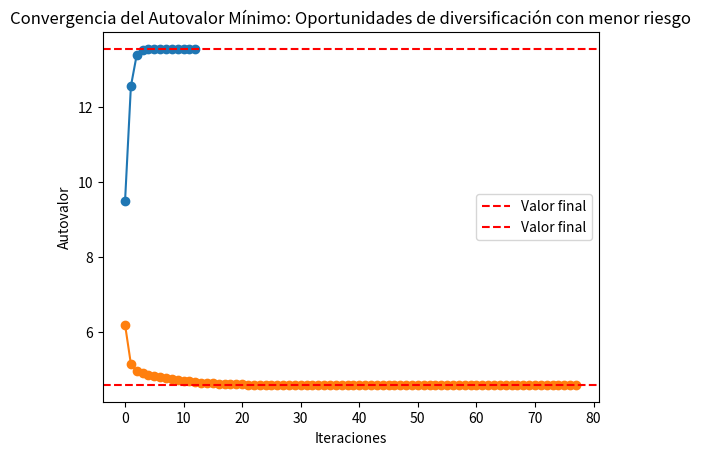

The script that saved this image:
# Análisis de riesgo en un portafolio de inversiones.

import math
import matplotlib.pyplot as plt

class Determinante:
    def __init__(self):
        pass
    
    def determinante(self, matriz):
        if len(matriz) == 2:
            return ((matriz[0][0] * matriz[1][1]) - (matriz[0][1] * matriz[1][0]))
        determinante = 0
        for c in range(len(matriz)):
            # Crear una submatriz. Expansión por cofactores a partir de la fila 1.
            submatriz = [fila[:c] + fila[c+1:] for fila in matriz[1:]]
            # Calcular el determinante.
            determinante += ((-1) ** c) * matriz[0][c] * self.determinante(submatriz)
        return determinante

class Inversa:
    def __init__(self):
        pass

    def inversa(self, matriz):
        n = len(matriz)
        A = self.copiar_matriz(matriz)
        identidad = [[1 if i == j else 0 for j in range(n)] for i in range(n)]
        for i in range(n):
            A[i] += identidad[i]
        for i in range(n):
            if abs(A[i][i]) < 1e-12:
                for j in range(i + 1, n):
                    if abs(A[j][i]) > abs(A[i][i]):
                        A[i], A[j] = A[j], A[i]
                        break
            pivote = A[i][i]
            A[i] = [x / pivote for x in A[i]]
            for j in range(n):
                if j != i:
                    factor = A[j][i]
                    A[j] = [a - factor * b for a, b in zip(A[j], A[i])]
        return [fila[n:] for fila in A]
    
class NumeroCondicion(Determinante, Inversa):
    def __init__(self, A):
        self.A = A
        Determinante.__init__(self)
        self.detA = self.determinante(A)
        Inversa.__init__(self)
        self.condA = self.calcular_condA()

    def calcular_condA(self):
        if self.detA == 0:
            print("La matriz A no es invertible.")
            return None
        else:
            invA = self.inversa(self.A)
            return self.norma_matriz(self.A) * self.norma_matriz(invA)
    
    def copiar_matriz(self, matriz):
        return [fila[:] for fila in matriz]
    
    def norma_matriz(self, matriz):
        return math.sqrt(sum(x**2 for fila in matriz for x in fila))
    
class MetodoPotencia:
    def __init__(self, A, x0, tolerancia):
        self.A = A
        self.x0 = x0
        self.tolerancia = tolerancia
        self.autovaloresmax, self.autovectoresmax = self.metodo_potencia()

    def metodo_potencia(self, error = 1):
        if (len(self.A) == len(self.x0)):
            autovalores = []
            autovectores = []
            vector = self.x0
            while error > self.tolerancia:
                Ax = self.producto(self.A, vector) 
                norma = self.norma_vectormp(Ax)
                autovalores.append(norma)
                vector = [x / norma for x in Ax]
                autovectores.append(vector)
                if (len(autovalores) > 1):
                    error = abs(autovalores[-1] - autovalores[-2])
            return autovalores, autovectores
        else:
            print("Error de dimensiones")
        
    def producto(self, matriz, vector):
        return [sum(a * b for a, b in zip(fila, vector)) for fila in matriz]
    
    def norma_vectormp(self, vector):
        return math.sqrt(sum(x**2 for x in vector))
    
class MetodoPotenciaInversa(Determinante, Inversa):
    def __init__(self, A, x0, tolerancia):
        self.A = A
        self.x0 = x0
        self.tolerancia = tolerancia
        Determinante.__init__(self)
        self.detA = self.determinante(A)
        if self.detA != 0:
            Inversa.__init__(self)
            self.invA = self.inversa(A)
            self.autovaloresmin, self.autovectoresmin = self.metodo_potenciainv()
        else:
            print("La matriz no es invertible")
    
    def copiar_matriz(self, matriz):
        return [fila[:] for fila in matriz]

    def metodo_potenciainv(self, error = 1):
        if (len(self.A) == len(self.x0)):
            autovalores = []
            autovectores = []
            vector = self.x0
            while error > self.tolerancia:
                invAx = self.producto(self.invA, vector) 
                norma = self.norma_vectormpi(invAx)
                autovalores.append(1/norma)
                vector = [x / norma for x in invAx]
                autovectores.append(vector)
                if (len(autovalores) > 1):
                    error = abs(autovalores[-1] - autovalores[-2])
            return autovalores, autovectores
        else:
            print("Error de dimensiones")
        
    def producto(self, matriz, vector):
        return [sum(a * b for a, b in zip(fila, vector)) for fila in matriz]
    
    def norma_vectormpi(self, vector):
        return math.sqrt(sum(x**2 for x in vector))
    
class MatrizCovarianza(NumeroCondicion, MetodoPotencia, MetodoPotenciaInversa):
    def __init__(self, A):
        NumeroCondicion.__init__(self, A)
        MetodoPotencia.__init__(self, A, [1, 0, 0], 1e-8)
        MetodoPotenciaInversa.__init__(self, A, [1, 0, 0], 1e-8)

# Código Principal:

# Matriz de covarianza entre los retornos de los activos.
matrizcovarianza = [[4, 5, 7], 
                    [5, 8, 1], 
                    [7, 1, 1]]

mc = MatrizCovarianza(matrizcovarianza)

# Número de condición de la matriz de covarianza.
print("--- Nivel de condicionamiento y estabilidad del sistema de activos ---")
print(f"Número de condición: {mc.condA}")

# Autovalor dominante de la matriz de covarianza.
print("\n--- Autovalor dominante: Riesgo principal del portafolio ---")
print(f"\nAutovalor máximo: {mc.autovaloresmax[-1]}")
print(f"Autovector normalizado (combinación de activos de mayor riesgo): {mc.autovectoresmax[-1]}")

# Comprobación:
print(f"\nComprobación\nAX = {mc.producto(mc.A, mc.autovectoresmax[-1])}")
print(f"LambdaX = {[mc.autovaloresmax[-1] * x for x in mc.autovectoresmax[-1]]}")

plt.plot(mc.autovaloresmax, marker='o')
plt.title('Convergencia del Autovalor Dominante: Riesgo principal del portafolio')
plt.xlabel('Iteraciones')
plt.ylabel('Autovalor')
plt.grid()
plt.axhline(y=mc.autovaloresmax[-1], color='r', linestyle='--', label='Valor final')
plt.legend()
plt.show()

# Autovalor mínimo de la matriz de covarianza.
if (mc.detA != 0):
    print("\n--- Autovalor mínimo: Identifica oportunidades de diversificación con menor riesgo ---")
    print(f"\nAutovalor mínimo: {mc.autovaloresmin[-1]}")
    print(f"Autovector normalizado (combinación de activos con el menor riesgo): {mc.autovectoresmin[-1]}")

    # Comprobación:
    print(f"\nComprobación\ninvAX = {mc.producto(mc.invA, mc.autovectoresmin[-1])}")
    print(f"LambdaX = {[(1/mc.autovaloresmin[-1]) * x for x in mc.autovectoresmin[-1]]}")

    plt.plot(mc.autovaloresmin, marker='o')
    plt.title('Convergencia del Autovalor Mínimo: Oportunidades de diversificación con menor riesgo')
    plt.xlabel('Iteraciones')
    plt.ylabel('Autovalor')
    plt.grid()
    plt.axhline(y=mc.autovaloresmin[-1], color='r', linestyle='--', label='Valor final')
    plt.legend()
    plt.show()